Run: headless pygame with SDL's dummy video driver; simulated clock (each Clock.tick advances the game by its frame time, no real sleeping); random seed 0; keys injected as events and as key.get_pressed() state; no mouse input.
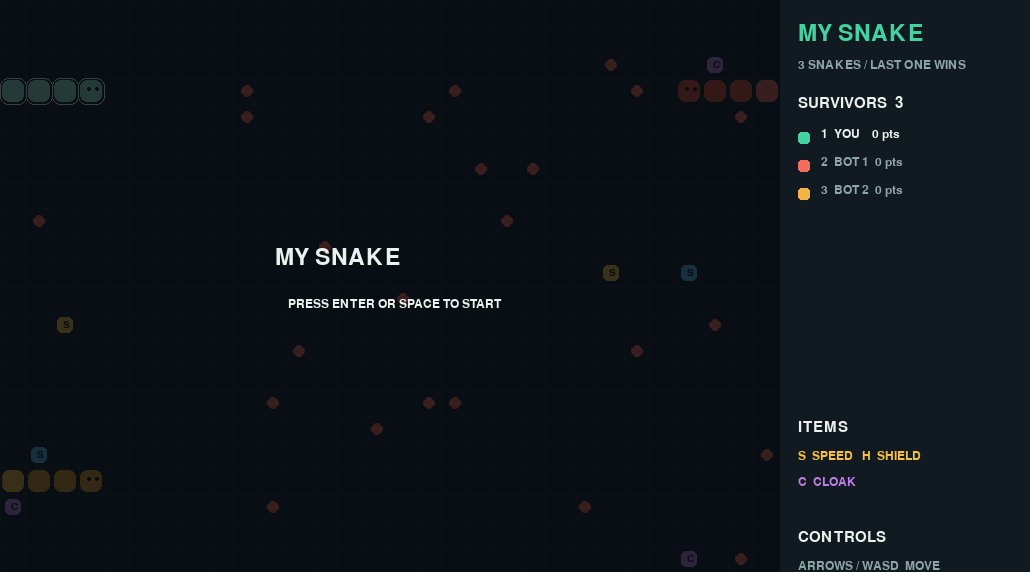
Frame 1 of 4 · flips 1–60 · no input
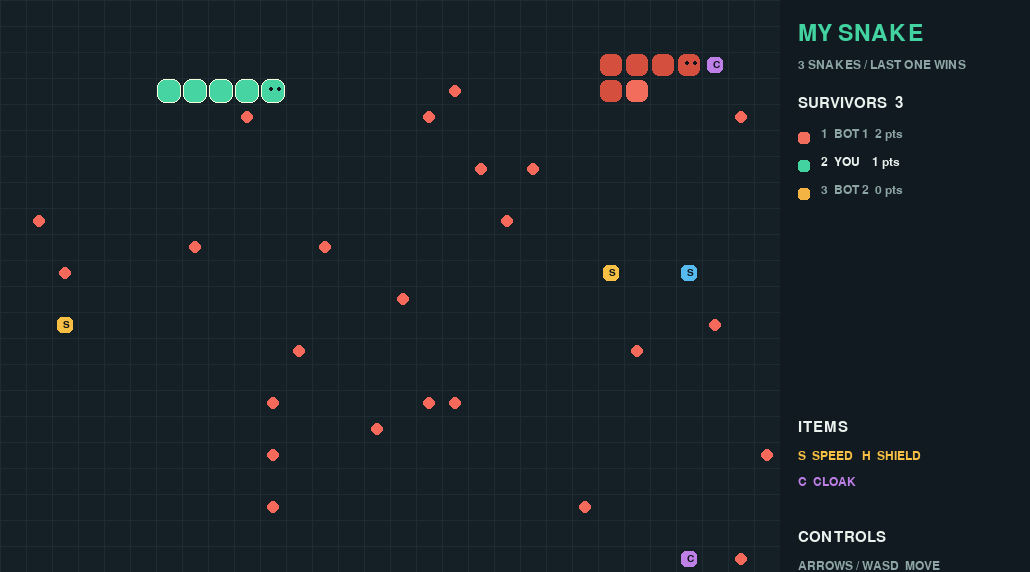
Frame 2 of 4 · flips 61–180 · tapped SPACE, RETURN · held RIGHT (→), D
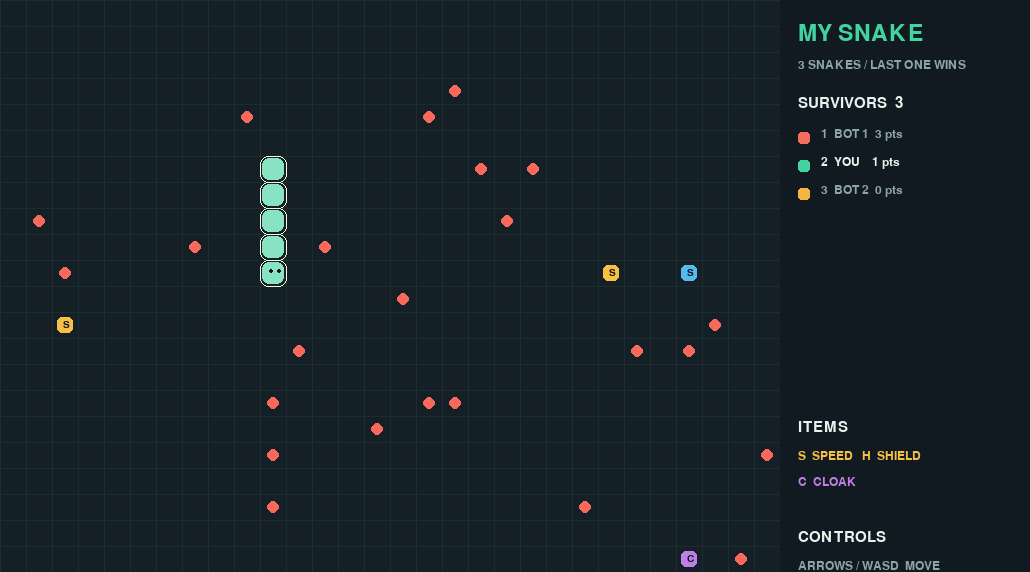
Frame 3 of 4 · flips 181–300 · held DOWN (↓), S
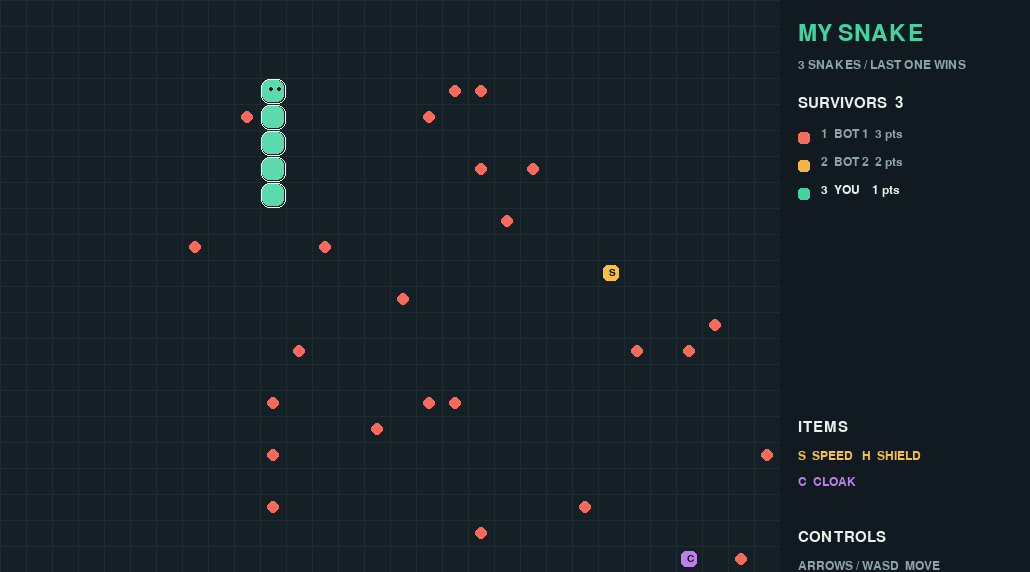
Frame 4 of 4 · flips 301–420 · held LEFT (←), A, UP (↑), W

The pygame program that drew these frames:

import math
import random
import sys
from dataclasses import dataclass, field

import pygame


GRID_WIDTH = 30
GRID_HEIGHT = 22
CELL_SIZE = 26
BOARD_WIDTH = GRID_WIDTH * CELL_SIZE
BOARD_HEIGHT = GRID_HEIGHT * CELL_SIZE
PANEL_WIDTH = 250
WINDOW_WIDTH = BOARD_WIDTH + PANEL_WIDTH
WINDOW_HEIGHT = BOARD_HEIGHT
SNAKE_COUNT = 3
STARTING_LENGTH = 4
FOOD_COUNT = 24
ITEM_COUNT = 7
FPS = 60

BACKGROUND = (13, 20, 27)
BOARD_COLOR = (20, 31, 38)
GRID_COLOR = (28, 44, 50)
TEXT = (235, 242, 238)
MUTED = (142, 165, 166)
FOOD_COLOR = (247, 105, 91)
ITEM_COLORS = {"speed": (247, 191, 68), "shield": (86, 186, 239), "cloak": (190, 127, 230)}
SNAKE_COLORS = [
    (66, 211, 161), (242, 109, 92), (244, 180, 67), (103, 164, 245),
    (219, 117, 185), (133, 209, 101), (239, 137, 64), (102, 194, 199),
    (190, 155, 242), (231, 220, 100),
]
DIRECTIONS = [(1, 0), (0, 1), (-1, 0), (0, -1)]
ITEM_NAMES = {"speed": "SPEED", "shield": "SHIELD", "cloak": "CLOAK"}


@dataclass
class Item:
    position: tuple[int, int]
    kind: str


@dataclass
class Snake:
    snake_id: int
    name: str
    color: tuple[int, int, int]
    body: list[tuple[int, int]]
    direction: tuple[int, int]
    is_player: bool = False
    score: int = 0
    move_timer: float = 0.0
    speed_until: float = 0.0
    shield_until: float = 0.0
    cloak_until: float = 0.0
    alive: bool = True
    target: tuple[int, int] | None = None

    @property
    def head(self) -> tuple[int, int]:
        return self.body[0]

    @property
    def length(self) -> int:
        return len(self.body)

    def has_effect(self, effect: str, now: float) -> bool:
        return getattr(self, f"{effect}_until") > now

    def step_interval(self, now: float) -> float:
        return 0.15 if self.has_effect("speed", now) else 0.27


def random_empty_position(snakes: list[Snake], foods: list[tuple[int, int]], items: list[Item]) -> tuple[int, int]:
    occupied = {part for snake in snakes if snake.alive for part in snake.body}
    occupied.update(foods)
    occupied.update(item.position for item in items)
    for _ in range(200):
        position = (random.randrange(GRID_WIDTH), random.randrange(GRID_HEIGHT))
        if position not in occupied:
            return position
    return (random.randrange(GRID_WIDTH), random.randrange(GRID_HEIGHT))


def create_snakes() -> list[Snake]:
    snakes: list[Snake] = []
    starts = [(3, 3), (26, 3), (3, 18)][:SNAKE_COUNT]
    for snake_id, (x, y) in enumerate(starts):
        direction = (1, 0) if x < GRID_WIDTH // 2 else (-1, 0)
        body = [(x - direction[0] * index, y - direction[1] * index) for index in range(STARTING_LENGTH)]
        snakes.append(Snake(snake_id, "YOU" if snake_id == 0 else f"BOT {snake_id}", SNAKE_COLORS[snake_id], body, direction, snake_id == 0))
    return snakes


def spawn_world(snakes: list[Snake]) -> tuple[list[tuple[int, int]], list[Item]]:
    foods: list[tuple[int, int]] = []
    items: list[Item] = []
    for _ in range(FOOD_COUNT):
        foods.append(random_empty_position(snakes, foods, items))
    for _ in range(ITEM_COUNT):
        kind = random.choice(list(ITEM_COLORS))
        items.append(Item(random_empty_position(snakes, foods, items), kind))
    return foods, items


def inside(position: tuple[int, int]) -> bool:
    return 0 <= position[0] < GRID_WIDTH and 0 <= position[1] < GRID_HEIGHT


def distance(first: tuple[int, int], second: tuple[int, int]) -> int:
    return abs(first[0] - second[0]) + abs(first[1] - second[1])


def choose_ai_direction(snake: Snake, snakes: list[Snake], foods: list[tuple[int, int]], items: list[Item], now: float) -> None:
    head = snake.head
    if snake.target is None or distance(head, snake.target) < 2 or random.random() < 0.035:
        choices = foods + [item.position for item in items]
        snake.target = min(choices, key=lambda position: distance(head, position)) if choices else None

    candidates = list(DIRECTIONS)
    reverse = (-snake.direction[0], -snake.direction[1])
    if snake.length > 1 and reverse in candidates:
        candidates.remove(reverse)
    safe: list[tuple[int, int]] = []
    occupied = {part for other in snakes if other.alive for part in other.body[1:]}
    for direction in candidates:
        next_position = (head[0] + direction[0], head[1] + direction[1])
        if inside(next_position) and next_position not in occupied:
            safe.append(direction)
    if not safe:
        return
    if snake.target:
        snake.direction = min(safe, key=lambda direction: distance((head[0] + direction[0], head[1] + direction[1]), snake.target))
    elif random.random() < 0.15:
        snake.direction = random.choice(safe)


def remove_snake(snake: Snake, reason: str, messages: list[str]) -> None:
    snake.alive = False
    messages.append(f"{snake.name} {reason}")


def apply_item(snake: Snake, item: Item, now: float, messages: list[str]) -> None:
    if item.kind == "speed":
        snake.speed_until = max(snake.speed_until, now) + 7.0
    elif item.kind == "shield":
        snake.shield_until = max(snake.shield_until, now) + 6.0
    else:
        snake.cloak_until = max(snake.cloak_until, now) + 6.0
    messages.append(f"{snake.name} got {ITEM_NAMES[item.kind]}")


def move_snake(snake: Snake, snakes: list[Snake], foods: list[tuple[int, int]], items: list[Item], now: float, messages: list[str]) -> None:
    if not snake.alive:
        return
    if not snake.is_player:
        choose_ai_direction(snake, snakes, foods, items, now)
    new_head = (snake.head[0] + snake.direction[0], snake.head[1] + snake.direction[1])
    snake.move_timer = 0
    if not inside(new_head):
        if snake.has_effect("shield", now):
            snake.direction = (-snake.direction[0], -snake.direction[1])
            return
        remove_snake(snake, "hit the wall", messages)
        return
    snake.body.insert(0, new_head)
    ate_food = new_head in foods
    if ate_food:
        foods.remove(new_head)
        snake.score += 1
    else:
        snake.body.pop()
    for item in items[:]:
        if item.position == new_head:
            apply_item(snake, item, now, messages)
            items.remove(item)
    if not ate_food and random.random() < 0.08 and len(foods) < FOOD_COUNT:
        foods.append(random_empty_position(snakes, foods, items))


def resolve_collisions(snakes: list[Snake], now: float, messages: list[str]) -> None:
    alive = [snake for snake in snakes if snake.alive]
    for snake in alive:
        if not snake.alive:
            continue
        for other in alive:
            if snake is other or not other.alive or snake.head not in other.body:
                continue
            if snake.head == other.head:
                if snake.has_effect("shield", now):
                    remove_snake(other, f"lost to {snake.name}", messages)
                elif other.has_effect("shield", now):
                    remove_snake(snake, f"lost to {other.name}", messages)
                elif snake.score > other.score:
                    remove_snake(other, f"was eaten by {snake.name}", messages)
                elif other.score > snake.score:
                    remove_snake(snake, f"was eaten by {other.name}", messages)
                else:
                    remove_snake(snake, "lost a tied duel", messages)
                continue
            if snake.head in other.body[1:]:
                if snake.has_effect("shield", now) or snake.score > other.score:
                    remove_snake(other, f"was eaten by {snake.name}", messages)
                elif not snake.has_effect("cloak", now):
                    remove_snake(snake, f"hit {other.name}", messages)


def draw_text(surface: pygame.Surface, font: pygame.font.Font, text: str, position: tuple[int, int], color: tuple[int, int, int] = TEXT) -> None:
    surface.blit(font.render(text, True, color), position)


def draw_game(screen: pygame.Surface, snakes: list[Snake], foods: list[tuple[int, int]], items: list[Item], now: float, fonts: dict[str, pygame.font.Font], messages: list[str], started: bool, paused: bool, winner: Snake | None) -> None:
    screen.fill(BACKGROUND)
    board = pygame.Rect(0, 0, BOARD_WIDTH, BOARD_HEIGHT)
    pygame.draw.rect(screen, BOARD_COLOR, board)
    for x in range(0, BOARD_WIDTH + 1, CELL_SIZE):
        pygame.draw.line(screen, GRID_COLOR, (x, 0), (x, BOARD_HEIGHT))
    for y in range(0, BOARD_HEIGHT + 1, CELL_SIZE):
        pygame.draw.line(screen, GRID_COLOR, (0, y), (BOARD_WIDTH, y))
    for food in foods:
        center = (food[0] * CELL_SIZE + CELL_SIZE // 2, food[1] * CELL_SIZE + CELL_SIZE // 2)
        pygame.draw.circle(screen, FOOD_COLOR, center, CELL_SIZE // 4)
    for item in items:
        rectangle = pygame.Rect(item.position[0] * CELL_SIZE + 5, item.position[1] * CELL_SIZE + 5, CELL_SIZE - 10, CELL_SIZE - 10)
        pygame.draw.rect(screen, ITEM_COLORS[item.kind], rectangle, border_radius=5)
        draw_text(screen, fonts["tiny"], item.kind[0].upper(), (rectangle.x + 6, rectangle.y + 3), BACKGROUND)
    for snake in snakes:
        if not snake.alive or snake.has_effect("cloak", now):
            continue
        for index, part in enumerate(reversed(snake.body)):
            rectangle = pygame.Rect(part[0] * CELL_SIZE + 2, part[1] * CELL_SIZE + 2, CELL_SIZE - 4, CELL_SIZE - 4)
            if snake.is_player:
                pulse = (math.sin(now * 8.0) + 1.0) / 2.0
                color = tuple(min(255, int(channel + (255 - channel) * 0.45 * pulse)) for channel in snake.color)
            else:
                color = tuple(max(0, channel - 30) for channel in snake.color) if index else snake.color
            pygame.draw.rect(screen, color, rectangle, border_radius=7)
            if snake.is_player:
                glow = 2 + int((math.sin(now * 8.0) + 1.0) * 2)
                pygame.draw.rect(screen, (245, 255, 220), rectangle.inflate(glow, glow), 1, border_radius=8)
        head = pygame.Rect(snake.head[0] * CELL_SIZE + 2, snake.head[1] * CELL_SIZE + 2, CELL_SIZE - 4, CELL_SIZE - 4)
        if snake.has_effect("shield", now):
            pygame.draw.rect(screen, (170, 230, 255), head.inflate(5, 5), 2, border_radius=9)
        pygame.draw.circle(screen, BACKGROUND, (head.x + 9, head.y + 9), 2)
        pygame.draw.circle(screen, BACKGROUND, (head.x + 17, head.y + 9), 2)
    panel = pygame.Rect(BOARD_WIDTH, 0, PANEL_WIDTH, WINDOW_HEIGHT)
    pygame.draw.rect(screen, (16, 26, 32), panel)
    draw_text(screen, fonts["title"], "MY SNAKE", (BOARD_WIDTH + 18, 22), SNAKE_COLORS[0])
    draw_text(screen, fonts["small"], "3 SNAKES / LAST ONE WINS", (BOARD_WIDTH + 18, 59), MUTED)
    alive = sorted((snake for snake in snakes if snake.alive), key=lambda snake: (-snake.score, -snake.length))
    draw_text(screen, fonts["section"], f"SURVIVORS  {len(alive)}", (BOARD_WIDTH + 18, 96), TEXT)
    for index, snake in enumerate(alive):
        y = 128 + index * 28
        pygame.draw.rect(screen, snake.color, (BOARD_WIDTH + 18, y + 4, 12, 12), border_radius=3)
        draw_text(screen, fonts["small"], f"{index + 1:>2}  {snake.name:<5} {snake.score:>2} pts", (BOARD_WIDTH + 38, y), TEXT if snake.is_player else MUTED)
    draw_text(screen, fonts["section"], "ITEMS", (BOARD_WIDTH + 18, 420), TEXT)
    draw_text(screen, fonts["small"], "S  SPEED   H  SHIELD", (BOARD_WIDTH + 18, 450), ITEM_COLORS["speed"])
    draw_text(screen, fonts["small"], "C  CLOAK", (BOARD_WIDTH + 18, 476), ITEM_COLORS["cloak"])
    draw_text(screen, fonts["section"], "CONTROLS", (BOARD_WIDTH + 18, 530), TEXT)
    draw_text(screen, fonts["small"], "ARROWS / WASD  MOVE", (BOARD_WIDTH + 18, 560), MUTED)
    draw_text(screen, fonts["small"], "P  PAUSE    R  RESTART", (BOARD_WIDTH + 18, 586), MUTED)
    if messages:
        draw_text(screen, fonts["tiny"], messages[-1][:30], (BOARD_WIDTH + 18, 650), MUTED)
    if not started or paused or winner:
        overlay = pygame.Surface((BOARD_WIDTH, BOARD_HEIGHT), pygame.SRCALPHA)
        overlay.fill((5, 10, 14, 200))
        screen.blit(overlay, (0, 0))
        title = f"{winner.name} WINS!" if winner else ("MY SNAKE" if not started else "PAUSED")
        draw_text(screen, fonts["title"], title, (BOARD_WIDTH // 2 - 115, BOARD_HEIGHT // 2 - 40), winner.color if winner else TEXT)
        prompt = "PRESS ENTER OR SPACE TO START" if not started else ("PRESS R TO PLAY AGAIN" if winner else "PRESS P TO CONTINUE")
        draw_text(screen, fonts["small"], prompt, (BOARD_WIDTH // 2 - 102, BOARD_HEIGHT // 2 + 12), TEXT)


def reset_game() -> tuple[list[Snake], list[tuple[int, int]], list[Item]]:
    snakes = create_snakes()
    foods, items = spawn_world(snakes)
    return snakes, foods, items


def main() -> None:
    pygame.init()
    pygame.display.set_caption("My Snake - 10 Snake Arena")
    screen = pygame.display.set_mode((WINDOW_WIDTH, WINDOW_HEIGHT))
    clock = pygame.time.Clock()
    fonts = {"title": pygame.font.Font(None, 34), "section": pygame.font.Font(None, 22), "small": pygame.font.Font(None, 18), "tiny": pygame.font.Font(None, 15)}
    snakes, foods, items = reset_game()
    messages: list[str] = []
    started = False
    paused = False
    winner: Snake | None = None
    running = True
    elapsed_total = 0.0
    while running:
        elapsed = clock.tick(FPS) / 1000.0
        elapsed_total += elapsed
        for event in pygame.event.get():
            if event.type == pygame.QUIT:
                running = False
            elif event.type == pygame.KEYDOWN:
                if event.key == pygame.K_ESCAPE:
                    running = False
                elif event.key in (pygame.K_RETURN, pygame.K_SPACE) and not winner:
                    started = True
                elif event.key == pygame.K_r:
                    snakes, foods, items = reset_game()
                    messages.clear()
                    started = False
                    winner = None
                    paused = False
                elif event.key == pygame.K_p and started and not winner:
                    paused = not paused
                elif started and event.key in (pygame.K_UP, pygame.K_w, pygame.K_DOWN, pygame.K_s, pygame.K_LEFT, pygame.K_a, pygame.K_RIGHT, pygame.K_d):
                    player = snakes[0]
                    key_directions = {pygame.K_UP: (0, -1), pygame.K_w: (0, -1), pygame.K_DOWN: (0, 1), pygame.K_s: (0, 1), pygame.K_LEFT: (-1, 0), pygame.K_a: (-1, 0), pygame.K_RIGHT: (1, 0), pygame.K_d: (1, 0)}
                    new_direction = key_directions[event.key]
                    if new_direction != (-player.direction[0], -player.direction[1]):
                        player.direction = new_direction
        if started and not paused and not winner:
            for snake in snakes:
                if snake.alive:
                    snake.move_timer += elapsed
                    if snake.move_timer >= snake.step_interval(elapsed_total):
                        move_snake(snake, snakes, foods, items, elapsed_total, messages)
            resolve_collisions(snakes, elapsed_total, messages)
            while len(foods) < FOOD_COUNT:
                foods.append(random_empty_position(snakes, foods, items))
            alive = [snake for snake in snakes if snake.alive]
            if len(alive) == 1:
                winner = alive[0]
            elif not snakes[0].alive and len(alive) == 0:
                winner = max(snakes, key=lambda snake: snake.score)
        draw_game(screen, snakes, foods, items, elapsed_total, fonts, messages, started, paused, winner)
        pygame.display.flip()
    pygame.quit()
    sys.exit()


if __name__ == "__main__":
    main()
